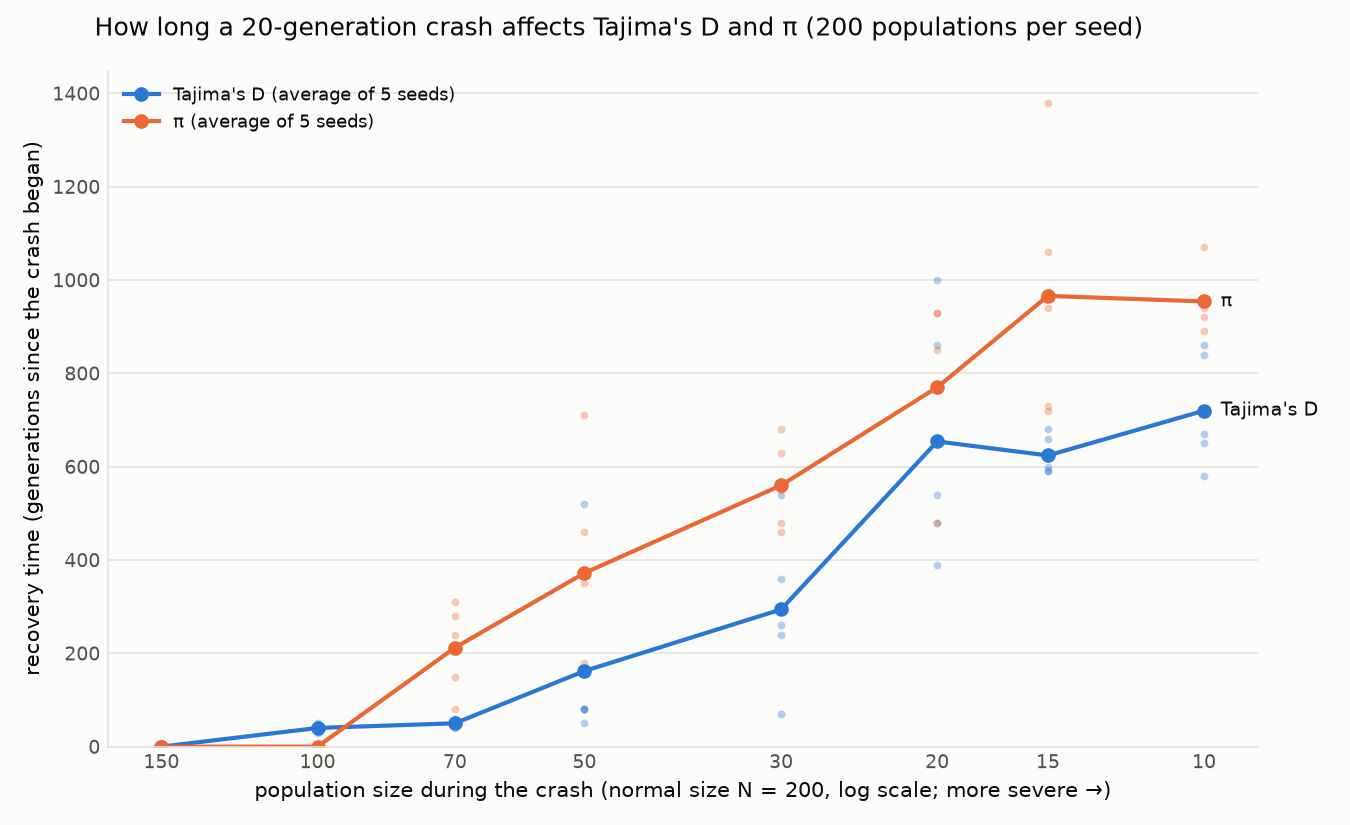

The file beside this chart, header and first rows:
seed, crash_size, S_recovery, pi_recovery, theta_w_recovery, D_recovery
120, 150, 0, 0, 0, 0
120, 100, 50, 0, 50, 40
120, 70, 130, 80, 130, 50
120, 50, 230, 180, 230, 80
120, 30, 450, 460, 450, 70
120, 20, 610, 480, 610, 390
120, 15, 690, 720, 690, 660
120, 10, 970, 920, 970, 580
121, 150, 0, 0, 0, 0
121, 100, 50, 0, 50, 50
121, 70, 270, 310, 270, 60
121, 50, 680, 710, 680, 520
121, 30, 680, 680, 680, 540
121, 20, 850, 930, 850, 1000
121, 15, 710, 730, 710, 590
121, 10, 890, 890, 890, 650
122, 150, 0, 0, 0, 0
122, 100, 80, 0, 80, 30
122, 70, 310, 280, 310, 50
122, 50, 620, 160, 620, 80
122, 30, 670, 630, 670, 360
122, 20, 840, 850, 840, 540
122, 15, 1040, 1060, 1040, 680
122, 10, 980, 950, 980, 860
123, 150, 0, 0, 0, 0
123, 100, 60, 0, 60, 40
123, 70, 170, 150, 170, 50
123, 50, 350, 350, 350, 50
123, 30, 430, 480, 430, 240
123, 20, 690, 660, 690, 480
123, 15, 1250, 1380, 1250, 600
123, 10, 810, 1070, 810, 840
124, 150, 0, 0, 0, 0
124, 100, 50, 0, 50, 40
124, 70, 190, 240, 190, 40
124, 50, 270, 460, 270, 80
124, 30, 550, 550, 550, 260
124, 20, 710, 930, 710, 860
124, 15, 940, 940, 940, 590
124, 10, 940, 940, 940, 670
